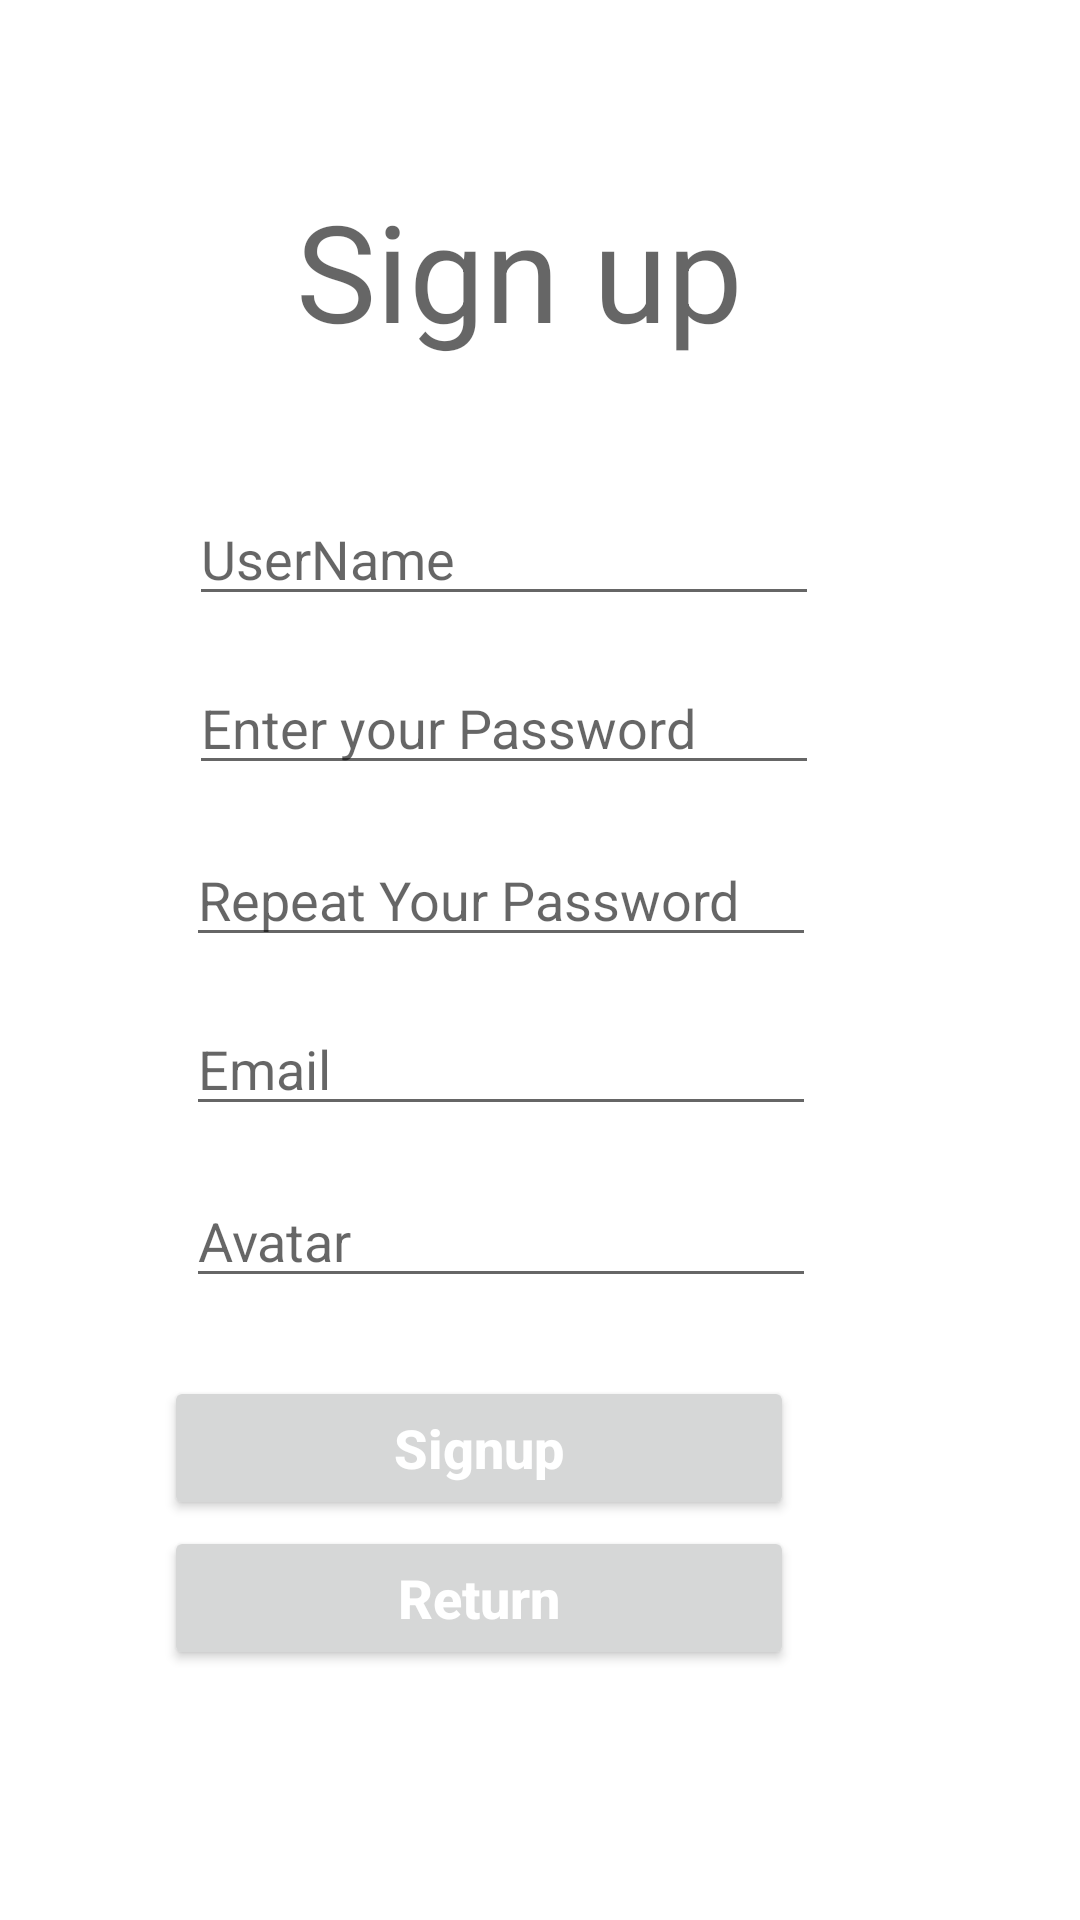

The Android layout XML behind this screen, and the referenced resources:
<!-- AndroidManifest.xml: application theme Theme.ArtGallerySystemAndroid -->
<!-- res/layout/signup.xml -->
<?xml version="1.0" encoding="utf-8"?>
<androidx.constraintlayout.widget.ConstraintLayout xmlns:android="http://schemas.android.com/apk/res/android"
    xmlns:app="http://schemas.android.com/apk/res-auto"
    xmlns:tools="http://schemas.android.com/tools"
    android:layout_width="match_parent"
    android:layout_height="match_parent"
    tools:context=".Signup">
    <TextView
        android:id="@+id/error"
        android:layout_width="wrap_content"
        android:layout_height="wrap_content"
        android:text=""
        android:textColor="#FF0000"
        android:visibility="gone"
        tools:ignore="MissingConstraints" />

    <TextView
        android:id="@+id/textView22"
        android:layout_width="250dp"
        android:layout_height="64dp"
        android:layout_marginStart="76dp"
        android:layout_marginTop="60dp"
        android:layout_marginEnd="77dp"
        android:text="    Sign up"
        android:textAppearance="@style/TextAppearance.AppCompat.Display2"
        app:layout_constraintEnd_toEndOf="parent"
        app:layout_constraintStart_toStartOf="parent"
        app:layout_constraintTop_toTopOf="parent"
        tools:ignore="MissingConstraints"
        tools:visibility="visible" />

    <EditText
        android:id="@+id/editTextTextPersonName"
        android:layout_width="wrap_content"
        android:layout_height="wrap_content"
        android:layout_marginStart="89dp"
        android:layout_marginTop="40dp"
        android:layout_marginEnd="113dp"
        android:ems="10"
        android:hint="UserName"
        android:inputType="textPersonName"
        app:layout_constraintEnd_toEndOf="parent"
        app:layout_constraintStart_toStartOf="parent"
        app:layout_constraintTop_toBottomOf="@+id/textView22"
        tools:ignore="MissingConstraints" />

    <EditText
        android:id="@+id/editTextTextPassword"
        android:layout_width="wrap_content"
        android:layout_height="wrap_content"
        android:layout_marginStart="89dp"
        android:layout_marginTop="15dp"
        android:layout_marginEnd="113dp"
        android:ems="10"
        android:hint="Enter your Password"
        android:inputType="textPassword"
        app:layout_constraintEnd_toEndOf="parent"
        app:layout_constraintStart_toStartOf="parent"
        app:layout_constraintTop_toBottomOf="@+id/editTextTextPersonName"
        tools:ignore="MissingConstraints" />

    <EditText
        android:id="@+id/editTextTextEmailAddress"
        android:layout_width="wrap_content"
        android:layout_height="wrap_content"
        android:layout_marginStart="88dp"
        android:layout_marginTop="15dp"
        android:layout_marginEnd="114dp"
        android:ems="10"
        android:hint="Email"
        android:inputType="textEmailAddress"
        app:layout_constraintEnd_toEndOf="parent"
        app:layout_constraintStart_toStartOf="parent"
        app:layout_constraintTop_toBottomOf="@+id/editTextRepeatPassword"
        tools:ignore="MissingConstraints" />

    <EditText
        android:id="@+id/editTextRepeatPassword"
        android:layout_width="wrap_content"
        android:layout_height="wrap_content"
        android:layout_marginStart="88dp"
        android:layout_marginTop="16dp"
        android:layout_marginEnd="114dp"
        android:ems="10"
        android:hint="Repeat Your Password"
        android:inputType="textPassword"
        app:layout_constraintEnd_toEndOf="parent"
        app:layout_constraintStart_toStartOf="parent"
        app:layout_constraintTop_toBottomOf="@+id/editTextTextPassword"
        tools:ignore="MissingConstraints" />

    <EditText
        android:id="@+id/editTextAvatar"
        android:layout_width="wrap_content"
        android:layout_height="wrap_content"
        android:layout_marginStart="88dp"
        android:layout_marginTop="16dp"
        android:layout_marginEnd="114dp"
        android:ems="10"
        android:hint="Avatar"
        android:inputType="text"
        app:layout_constraintEnd_toEndOf="parent"
        app:layout_constraintStart_toStartOf="parent"
        app:layout_constraintTop_toBottomOf="@+id/editTextTextEmailAddress"
        tools:ignore="MissingConstraints" />


    <Button
        android:id="@+id/signin_signup_btn"
        android:layout_width="210dp"
        android:layout_height="wrap_content"
        android:layout_gravity="center"
        android:layout_marginStart="80dp"
        android:layout_marginTop="26dp"
        android:layout_marginEnd="121dp"
        android:paddingLeft="16dp"
        android:paddingRight="16dp"
        android:text="Signup"
        android:onClick="signUp"
        android:textAllCaps="false"
        android:textColor="#ffffff"
        android:textSize="18sp"
        android:textStyle="bold"
        app:layout_constraintEnd_toEndOf="parent"
        app:layout_constraintStart_toStartOf="parent"
        app:layout_constraintTop_toBottomOf="@+id/editTextAvatar"
        tools:ignore="MissingConstraints" />

    <Button
        android:id="@+id/return_btn"
        android:layout_width="210dp"
        android:layout_height="wrap_content"
        android:layout_gravity="center"
        android:layout_marginStart="80dp"
        android:layout_marginTop="2dp"
        android:layout_marginEnd="121dp"
        android:paddingLeft="16dp"
        android:paddingRight="16dp"
        android:text="Return"
        android:onClick="goBack"
        android:textAllCaps="false"
        android:textColor="#ffffff"
        android:textSize="18sp"
        android:textStyle="bold"
        app:layout_constraintEnd_toEndOf="parent"
        app:layout_constraintStart_toStartOf="parent"
        app:layout_constraintTop_toBottomOf="@+id/signin_signup_btn"
        tools:ignore="MissingConstraints" />

</androidx.constraintlayout.widget.ConstraintLayout>
<!-- resources referenced by this layout -->
<resources>
  <style name="Theme.ArtGallerySystemAndroid" parent="Theme.MaterialComponents.DayNight.DarkActionBar">
          
          <item name="colorPrimary">#99CCFF</item>
          <item name="colorPrimaryVariant">#99CCFF</item>
          <item name="colorOnPrimary">@color/white</item>
          
          <item name="colorSecondary">#2196F3</item>
          <item name="colorSecondaryVariant">#2196F3</item>
          <item name="colorOnSecondary">@color/black</item>
          
          <item name="android:statusBarColor" tools:targetApi="l">?attr/colorPrimaryVariant</item>
          
      </style>
  <!-- not gathered from this repository: default colours our renderer supplied (Android Studio template values) -->
  <color name="black">#FF000000</color>
  <color name="white">#FFFFFFFF</color>
</resources>
